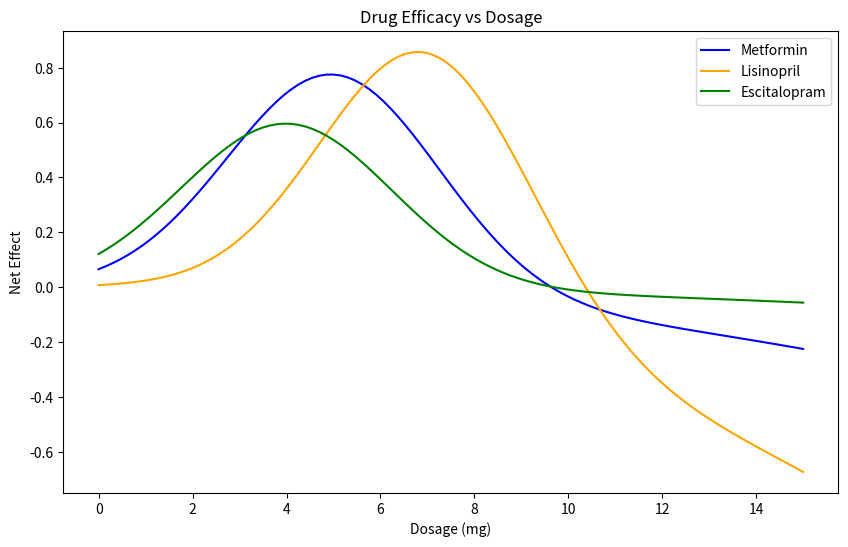

Write the Python code that produced this figure.
# drug efficacy optimization example for BME 2315
# made by Lavie, fall 2025

#%% import libraries
import numpy as np
import matplotlib.pyplot as plt


#%% define drug models

# define toxicity levels for each drug (lambda)
metformin_lambda = 0.5

lisinopril_lambda = 0.8

escitalopram_lambda = 0.3

def metformin(x):   # mild toxicity, moderate efficacy
    efficacy = 0.8 * np.exp(-0.1*(x-5)**2)
    toxicity = 0.2 * x**2 / 100
    return efficacy - metformin_lambda * toxicity
def lisinopril(x):  # strong efficacy, higher toxicity
    efficacy = np.exp(-0.1*(x-7)**2)
    toxicity = 0.3 * x**2 / 80
    return efficacy - lisinopril_lambda * toxicity
def escitalopram(x):  # weaker efficacy, low toxicity
    efficacy = 0.6 * np.exp(-0.1*(x-4)**2)
    toxicity = 0.1 * x**2 / 120
    return efficacy - escitalopram_lambda * toxicity

#%% plot drug efficacies
x = np.linspace(0, 15, 100)
fig, ax = plt.subplots(figsize=(10, 6))
plt.plot(x, metformin(x), label='Metformin', color='blue')
plt.plot(x, lisinopril(x), label='Lisinopril', color='orange')
plt.plot(x, escitalopram(x), label='Escitalopram', color='green')
plt.title('Drug Efficacy vs Dosage')
plt.xlabel('Dosage (mg)')
plt.ylabel('Net Effect')
plt.legend()

# %% Find optimal dosages for each drug

# First method: Steepest Ascent using the update rule

# first, need the first derivative (gradient)
def gradient(f, x, h=1e-4):
    """Central difference approximation for f'(x)."""
    return (f(x + h) - f(x - h)) / (2*h)

def steepest_ascent(f, x0, h_step=0.1, tol=1e-6, max_iter=1000):
    x = x0 # update initial guess
    for i in range(max_iter):
        grad = gradient(f, x)
        x_new = x + h_step * grad     
        
        if abs(x_new - x) < tol:      # convergence condition, when solution is 0
            print(f"Converged in {i+1} iterations.")
            break
            
        x = x_new
    return x, f(x)

# metformin
opt_dose_metformin, opt_effect_metformin = steepest_ascent(metformin, x0=1.0)
print(f"Steepest Ascent Method - Optimal Metformin Dose: {opt_dose_metformin:.2f} mg")
print(f"Steepest Ascent Method - Optimal Metformin Effect: {opt_effect_metformin*100:.2f}%")

# lisinopril
opt_dose_lisinopril, opt_effect_lisinopril = steepest_ascent(lisinopril, x0=1.0)
print(f"Steepest Ascent Method - Optimal Lisinopril Dose: {opt_dose_lisinopril:.2f} mg")
print(f"Steepest Ascent Method - Optimal Lisinopril Effect: {opt_effect_lisinopril*100:.2f}%")

# escitalopram
opt_dose_escitalopram, opt_effect_escitalopram = steepest_ascent(escitalopram, x0=1.0)
print(f"Steepest Ascent Method - Optimal Escitalopram Dose: {opt_dose_escitalopram:.2f} mg")
print(f"Steepest Ascent Method - Optimal Escitalopram Effect: {opt_effect_escitalopram*100:.2f}%")

# %% Newton's method

# requires second derivative
def second_derivative(f, x, h=1e-4):
    """Central difference approximation for f''(x)."""
    return (f(x + h) - 2*f(x) + f(x - h)) / (h**2)

def newtons_method(f, x0, tol=1e-6, max_iter=1000):
    x = x0
    for i in range(max_iter):
        grad = gradient(f, x)
        hess = second_derivative(f, x)
        
        if hess == 0:  # avoid division by zero
            print("Zero second derivative. No solution found.")
            return x, f(x)
        
        x_new = x - grad / hess
        
        if abs(x_new - x) < tol:
            print(f"Converged in {i+1} iterations.")
            break
            
        x = x_new
    return x, f(x)

# metformin
opt_dose_metformin_nm, opt_effect_metformin_nm = newtons_method(metformin, x0=1.0)
print(f"Newton's Method - Optimal Metformin Dose: {opt_dose_metformin_nm:.2f} mg")
print(f"Newton's Method - Optimal Metformin Effect: {opt_effect_metformin_nm*100:.2f}%")                

# lisinopril
opt_dose_lisinopril_nm, opt_effect_lisinopril_nm = newtons_method(lisinopril, x0=1.0)
print(f"Newton's Method - Optimal Lisinopril Dose: {opt_dose_lisinopril_nm:.2f} mg")
print(f"Newton's Method - Optimal Lisinopril Effect: {opt_effect_lisinopril_nm*100:.2f}%")

# escitalopram
opt_dose_escitalopram_nm, opt_effect_escitalopram_nm = newtons_method(escitalopram, x0=1.0)
print(f"Newton's Method - Optimal Escitalopram Dose: {opt_dose_escitalopram_nm:.2f} mg")
print(f"Newton's Method - Optimal Escitalopram Effect: {opt_effect_escitalopram_nm}")

# %%
